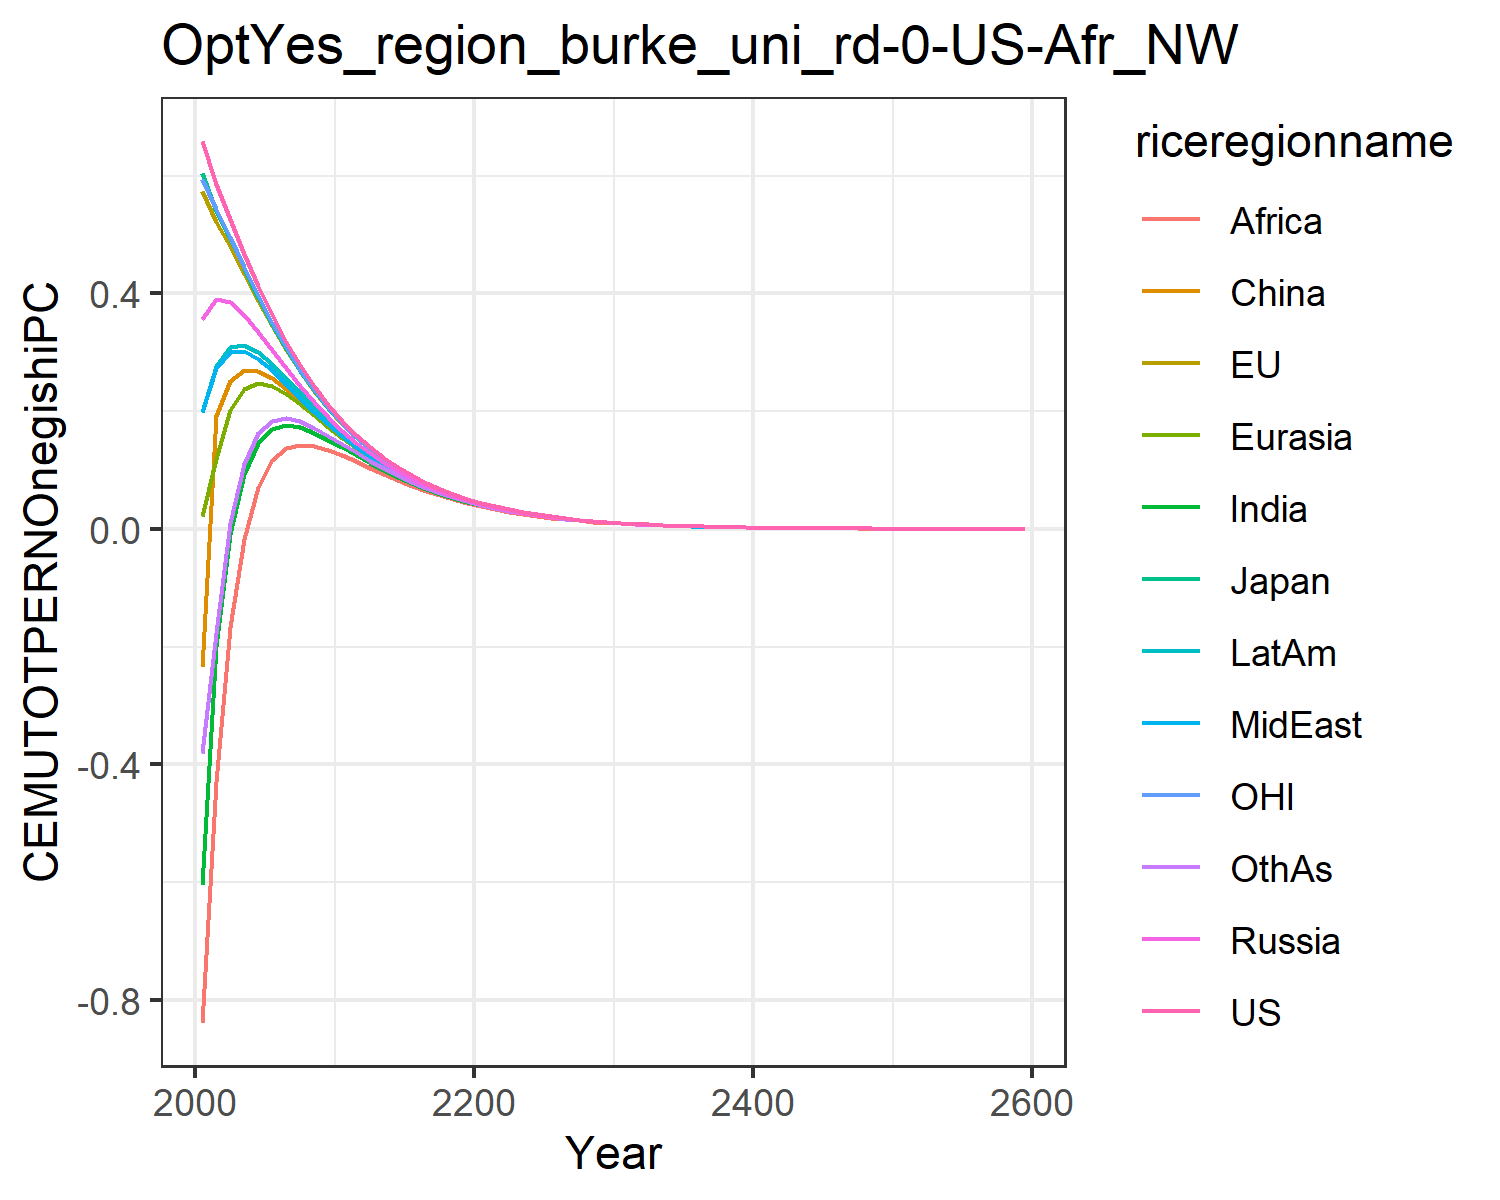

Data behind this chart, as committed beside it:
0.6584524294912781, 0.5733616414265369, 0.6051726814123568, 0.35674278458680586, 0.02126985691141836, -0.23406994901865597, -0.6040983229588437, 0.19808492420664836, -0.8385595270357011, 0.1980823718108744, 0.5937232772234452, -0.3798567278442033
0.5856, 0.5213, 0.5399, 0.39, 0.1186, 0.1922, -0.1982, 0.2731, -0.4298, 0.2768, 0.5431, -0.1774
0.5258, 0.4798, 0.4929, 0.3846, 0.2025, 0.2508, -0.008502, 0.3007, -0.166, 0.3095, 0.4952, 0.0104
0.4671, 0.4336, 0.4435, 0.3628, 0.238, 0.2702, 0.09303, 0.3014, -0.01634, 0.3127, 0.4448, 0.1107
0.4124, 0.3877, 0.3922, 0.3341, 0.2474, 0.2688, 0.1464, 0.289, 0.07093, 0.3005, 0.3959, 0.1622
0.3627, 0.3443, 0.3467, 0.3034, 0.2422, 0.2562, 0.1702, 0.2692, 0.1166, 0.2802, 0.3503, 0.1838
0.3179, 0.3041, 0.3057, 0.2729, 0.2292, 0.2382, 0.1765, 0.246, 0.1366, 0.2565, 0.3084, 0.188
0.2779, 0.2675, 0.2685, 0.2434, 0.2119, 0.2177, 0.1728, 0.2222, 0.1428, 0.2318, 0.2707, 0.1824
0.2425, 0.2346, 0.2353, 0.2158, 0.1929, 0.1966, 0.1636, 0.199, 0.1408, 0.2076, 0.2369, 0.1716
0.2113, 0.2051, 0.2054, 0.1901, 0.1734, 0.1756, 0.1516, 0.1774, 0.1347, 0.1846, 0.2068, 0.1584
0.184, 0.179, 0.1791, 0.167, 0.1548, 0.1558, 0.1383, 0.1575, 0.1256, 0.1634, 0.1802, 0.1439
0.1596, 0.1559, 0.1558, 0.1463, 0.1373, 0.1382, 0.1247, 0.1385, 0.115, 0.1438, 0.1568, 0.1298
0.1389, 0.1359, 0.1358, 0.1283, 0.1216, 0.1218, 0.1118, 0.1221, 0.104, 0.1266, 0.1365, 0.1158
0.1206, 0.1182, 0.1182, 0.1122, 0.1072, 0.107, 0.0995, 0.1071, 0.09326, 0.111, 0.1187, 0.1027
0.1046, 0.1028, 0.1027, 0.09789, 0.09415, 0.09377, 0.08809, 0.09377, 0.08308, 0.09709, 0.1031, 0.09072
0.09072, 0.08921, 0.08915, 0.08529, 0.08248, 0.082, 0.07768, 0.08192, 0.07363, 0.08476, 0.08945, 0.07984
0.07861, 0.07739, 0.07733, 0.07421, 0.07209, 0.07159, 0.06828, 0.07147, 0.06499, 0.07387, 0.07756, 0.07005
0.06809, 0.06709, 0.06703, 0.06451, 0.06291, 0.0624, 0.05987, 0.06227, 0.05719, 0.06431, 0.06722, 0.06134
0.05895, 0.05814, 0.05809, 0.05603, 0.05481, 0.05433, 0.05239, 0.05419, 0.05019, 0.05593, 0.05823, 0.0536
0.05102, 0.05036, 0.05031, 0.04863, 0.0477, 0.04725, 0.04575, 0.04712, 0.04394, 0.04859, 0.05042, 0.04676
0.04414, 0.0436, 0.04356, 0.04218, 0.04147, 0.04105, 0.03989, 0.04093, 0.03839, 0.04218, 0.04364, 0.04073
0.03818, 0.03773, 0.0377, 0.03657, 0.03601, 0.03563, 0.03472, 0.03552, 0.03348, 0.03659, 0.03777, 0.03542
0.03302, 0.03265, 0.03263, 0.03169, 0.03126, 0.03091, 0.0302, 0.03081, 0.02916, 0.03172, 0.03267, 0.03079
0.02855, 0.02824, 0.02822, 0.02745, 0.02711, 0.0268, 0.02625, 0.02672, 0.02537, 0.02749, 0.02826, 0.02674
0.02468, 0.02442, 0.02441, 0.02376, 0.0235, 0.02323, 0.0228, 0.02316, 0.02206, 0.02381, 0.02443, 0.0232
0.02133, 0.02112, 0.02111, 0.02057, 0.02037, 0.02013, 0.01979, 0.02007, 0.01917, 0.02062, 0.02112, 0.02013
0.01843, 0.01826, 0.01825, 0.0178, 0.01764, 0.01743, 0.01717, 0.01738, 0.01665, 0.01785, 0.01826, 0.01745
0.01593, 0.01578, 0.01577, 0.0154, 0.01528, 0.01509, 0.01488, 0.01505, 0.01444, 0.01545, 0.01578, 0.01512
0.01376, 0.01364, 0.01363, 0.01332, 0.01322, 0.01306, 0.0129, 0.01303, 0.01253, 0.01336, 0.01364, 0.0131
0.01189, 0.01178, 0.01178, 0.01152, 0.01144, 0.0113, 0.01117, 0.01127, 0.01086, 0.01156, 0.01178, 0.01134
0.01027, 0.01018, 0.01018, 0.00996, 0.009898, 0.009772, 0.009672, 0.009752, 0.009411, 0.009996, 0.01018, 0.009812
0.008868, 0.008796, 0.008793, 0.008611, 0.008561, 0.008451, 0.008373, 0.008436, 0.008153, 0.008642, 0.008793, 0.00849
0.007659, 0.007598, 0.007596, 0.007443, 0.007403, 0.007307, 0.007246, 0.007296, 0.00706, 0.007471, 0.007595, 0.007344
0.006613, 0.006563, 0.006561, 0.006432, 0.0064, 0.006317, 0.006269, 0.006308, 0.006112, 0.006457, 0.006559, 0.006351
0.00571, 0.005668, 0.005666, 0.005558, 0.005533, 0.00546, 0.005423, 0.005454, 0.005289, 0.00558, 0.005665, 0.005491
0.00493, 0.004894, 0.004893, 0.004802, 0.004782, 0.004719, 0.004689, 0.004714, 0.004577, 0.004821, 0.004891, 0.004747
0.004257, 0.004226, 0.004225, 0.004149, 0.004132, 0.004078, 0.004055, 0.004074, 0.003959, 0.004165, 0.004223, 0.004103
0.003675, 0.003649, 0.003648, 0.003584, 0.00357, 0.003523, 0.003505, 0.003521, 0.003424, 0.003598, 0.003646, 0.003546
0.003172, 0.00315, 0.00315, 0.003096, 0.003085, 0.003044, 0.00303, 0.003042, 0.002961, 0.003108, 0.003148, 0.003064
0.002738, 0.002719, 0.00272, 0.002674, 0.002665, 0.002629, 0.002618, 0.002629, 0.00256, 0.002684, 0.002718, 0.002647
0.002363, 0.002348, 0.002348, 0.002309, 0.002302, 0.002271, 0.002263, 0.002271, 0.002213, 0.002318, 0.002346, 0.002287
0.00204, 0.002026, 0.002027, 0.001994, 0.001988, 0.001961, 0.001955, 0.001962, 0.001913, 0.002002, 0.002025, 0.001975
0.001761, 0.001749, 0.001749, 0.001722, 0.001717, 0.001694, 0.001689, 0.001695, 0.001653, 0.001729, 0.001748, 0.001706
0.00152, 0.00151, 0.00151, 0.001487, 0.001483, 0.001463, 0.001459, 0.001464, 0.001429, 0.001492, 0.001509, 0.001473
0.001311, 0.001303, 0.001303, 0.001284, 0.00128, 0.001263, 0.001261, 0.001264, 0.001235, 0.001289, 0.001302, 0.001272
0.001132, 0.001125, 0.001125, 0.001108, 0.001105, 0.001091, 0.001089, 0.001092, 0.001067, 0.001112, 0.001124, 0.001099
0.0009766, 0.0009706, 0.0009709, 0.0009568, 0.0009545, 0.0009418, 0.0009404, 0.0009428, 0.0009217, 0.0009604, 0.0009698, 0.0009487
0.0008427, 0.0008376, 0.0008379, 0.000826, 0.0008241, 0.0008131, 0.0008121, 0.0008141, 0.0007963, 0.000829, 0.0008369, 0.0008191
0.0007272, 0.0007228, 0.0007231, 0.000713, 0.0007114, 0.000702, 0.0007013, 0.0007029, 0.0006878, 0.0007156, 0.0007222, 0.0007072
0.0006275, 0.0006238, 0.000624, 0.0006155, 0.0006142, 0.000606, 0.0006056, 0.0006069, 0.0005941, 0.0006177, 0.0006232, 0.0006105
0.0005414, 0.0005382, 0.0005385, 0.0005313, 0.0005302, 0.0005231, 0.0005229, 0.000524, 0.0005132, 0.0005332, 0.0005378, 0.0005271
0.0004671, 0.0004644, 0.0004647, 0.0004586, 0.0004576, 0.0004516, 0.0004515, 0.0004524, 0.0004432, 0.0004602, 0.0004641, 0.000455
0.000403, 0.0004007, 0.000401, 0.0003958, 0.000395, 0.0003898, 0.0003898, 0.0003906, 0.0003827, 0.0003971, 0.0004004, 0.0003927
0.0003477, 0.0003458, 0.000346, 0.0003416, 0.0003409, 0.0003365, 0.0003365, 0.0003372, 0.0003305, 0.0003428, 0.0003455, 0.000339
0.0003, 0.0002983, 0.0002985, 0.0002948, 0.0002943, 0.0002904, 0.0002905, 0.0002911, 0.0002854, 0.0002958, 0.0002981, 0.0002926
0.0002588, 0.0002574, 0.0002576, 0.0002544, 0.000254, 0.0002506, 0.0002508, 0.0002512, 0.0002464, 0.0002553, 0.0002572, 0.0002525
0.0002233, 0.0002221, 0.0002222, 0.0002196, 0.0002192, 0.0002163, 0.0002165, 0.0002169, 0.0002128, 0.0002203, 0.0002219, 0.0002179
0.0001926, 0.0001916, 0.0001917, 0.0001895, 0.0001892, 0.0001867, 0.0001869, 0.0001872, 0.0001837, 0.0001901, 0.0001914, 0.0001881
0.0001662, 0.0001653, 0.0001654, 0.0001635, 0.0001632, 0.0001611, 0.0001613, 0.0001616, 0.0001586, 0.000164, 0.0001652, 0.0001623
0.001035, 0.00103, 0.00103, 0.001018, 0.001017, 0.001004, 0.001005, 0.001006, 0.000988, 0.001022, 0.001029, 0.001011
